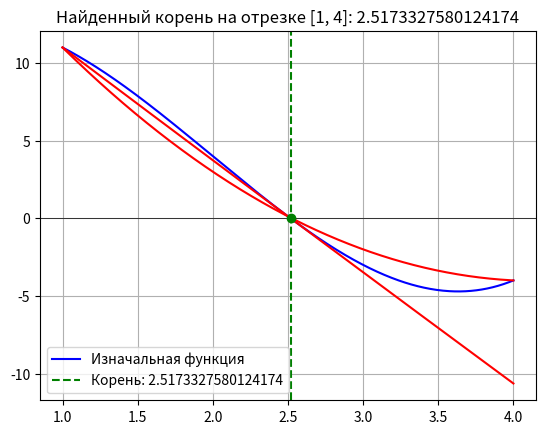

This figure's Python source:
import numpy as np
import matplotlib.pyplot as plt


class MaxIterationsError(Exception):
    pass


class DiscriminantError(Exception):
    pass


def plot_parabola(A, B, C, x_min, x_max, color='r', label=None):
    x = np.linspace(x_min, x_max, 500)
    y = A * x ** 2 + B * x + C
    plt.plot(x, y, color, label=label)


def parabolic_interpolation(a, b, tol=1e-2, max_iter=100):
    x0 = a
    x1 = (a + b) / 2
    x2 = b

    for i in range(max_iter):
        f0, f1, f2 = f(x0), f(x1), f(x2)

        denominator = (x0 - x1) * (x0 - x2) * (x1 - x2)
        A = (x2 * (f1 - f0) + x1 * (f0 - f2) + x0 * (f2 - f1)) / denominator
        B = (x2 ** 2 * (f0 - f1) + x1 ** 2 * (f2 - f0) + x0 ** 2 * (f1 - f2)) / denominator
        C = (x1 * x2 * (x1 - x2) * f0 + x2 * x0 * (x2 - x0) * f1 + x0 * x1 * (x0 - x1) * f2) / denominator
        plot_parabola(A, B, C, a, b)

        discriminant = B ** 2 - 4 * A * C
        if discriminant < 0:
            raise DiscriminantError("Дискриминант отрицательный. Нет действительных корней.")

        sqrt_discriminant = np.sqrt(discriminant)
        x_new1 = (-B + sqrt_discriminant) / (2 * A)
        x_new2 = (-B - sqrt_discriminant) / (2 * A)

        x_new = x_new1 if abs(x_new1 - x1) < abs(x_new2 - x1) else x_new2

        if abs(f(x_new)) < tol:
            plt.scatter(x_new, f(x_new), color='g', zorder=5)
            return x_new, i + 1

        if abs(f(x_new) - f(x0)) < tol:
            x0 = x_new
        elif abs(f(x_new) - f(x1)) < tol:
            x1 = x_new
        else:
            x2 = x_new

    raise MaxIterationsError("Метод не сошёлся после максимального числа итераций.")


def f(x):
    # 1:4
    return x ** 3 - 6 * x ** 2 + 4 * x + 12
    # -3:2
    # return x ** 2 - 4
    # 2:6
    # return np.log(x) - 1


def main():
    a, b = 1, 4
    # a, b = -3, 2
    # a, b = 2, 6

    x_vals = np.linspace(a, b, 500)
    y_vals = f(x_vals)
    plt.plot(x_vals, y_vals, label='Изначальная функция', color='blue')
    try:
        root, iters_n = parabolic_interpolation(a, b)
        if a <= root <= b:
            plt.title(f"Найденный корень на отрезке [{a}, {b}]: {root}")
            plt.axhline(0, color='black', linewidth=0.5)
            plt.axvline(root, color='g', linestyle='--', label=f'Корень: {root}')
            plt.legend()
            plt.grid(True)
            plt.show()

            print(f"Количество итераций: {iters_n}")
            print(f"Найденный корень на отрезке [{a}, {b}]: {root}")
        else:
            print("Найденный корень находится за отрезком")
    except (MaxIterationsError, DiscriminantError) as error:
        print(error)


if __name__ == '__main__':
    main()
